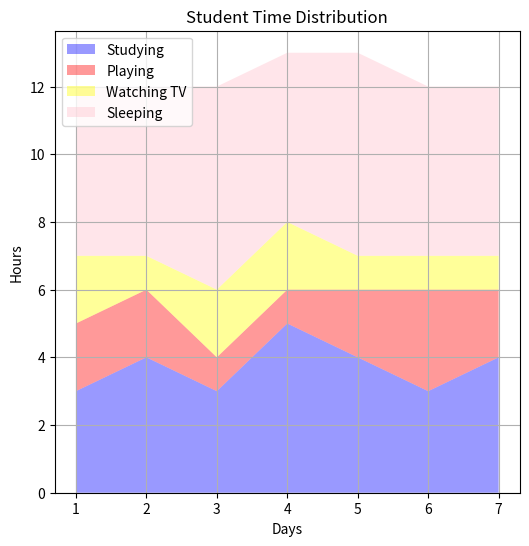

Write Python code to recreate this figure.
import matplotlib.pyplot as plt

# Days of the week
days = [1, 2, 3, 4, 5, 6, 7]

# Hours spent on different activities
studying = [3, 4, 3, 5, 4, 3, 4]
playing = [2, 2, 1, 1, 2, 3, 2]
watching_tv = [2, 1, 2, 2, 1, 1, 1]
sleeping = [5, 5, 6, 5, 6, 5, 5]

# Labels and colors
labels = ['Studying', 'Playing', 'Watching TV', 'Sleeping']
colors = ['blue', 'red', 'yellow', 'pink']

# Create the stackplot
plt.figure(figsize=(6, 6))
plt.stackplot(days, studying, playing, watching_tv, sleeping, labels=labels, colors=colors, alpha=0.4)

# Add legend, labels, and title
plt.legend(loc='upper left')
plt.xlabel('Days')
plt.ylabel('Hours')
plt.title('Student Time Distribution')
plt.grid(True)

# Show the plot
plt.show()
